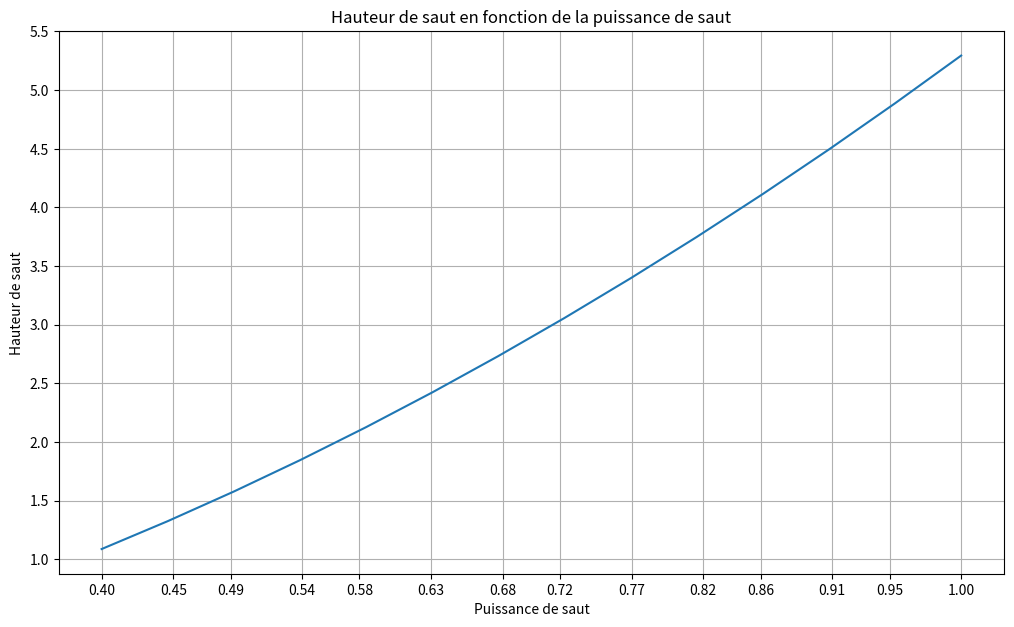

Reproduce this figure in Python.
import numpy as np
import matplotlib.pyplot as plt

puissance_saut=np.linspace(0.4,1.0,num=14)
hauteur_saut=-0.1817584952 * puissance_saut**3 + 3.689713992 * puissance_saut**2 + 2.128599134 * puissance_saut - 0.343930367
abscisses=[]
a=0.5
while a<=5:
	a+=0.5
	abscisses.append(a)

fig, ax=plt.subplots()
fig.set_size_inches(12.20,7.05)
ax.plot(puissance_saut,hauteur_saut)
ax.set_xlabel("Puissance de saut")
ax.set_ylabel("Hauteur de saut")
ax.set_title("Hauteur de saut en fonction de la puissance de saut")
ax.grid(True)
ax.set_xticks(ticks=[round(i,2) for i in puissance_saut])
ax.set_yticks(ticks=abscisses)
plt.savefig('Hauteur de saut.svg',transparent=True)
plt.show()